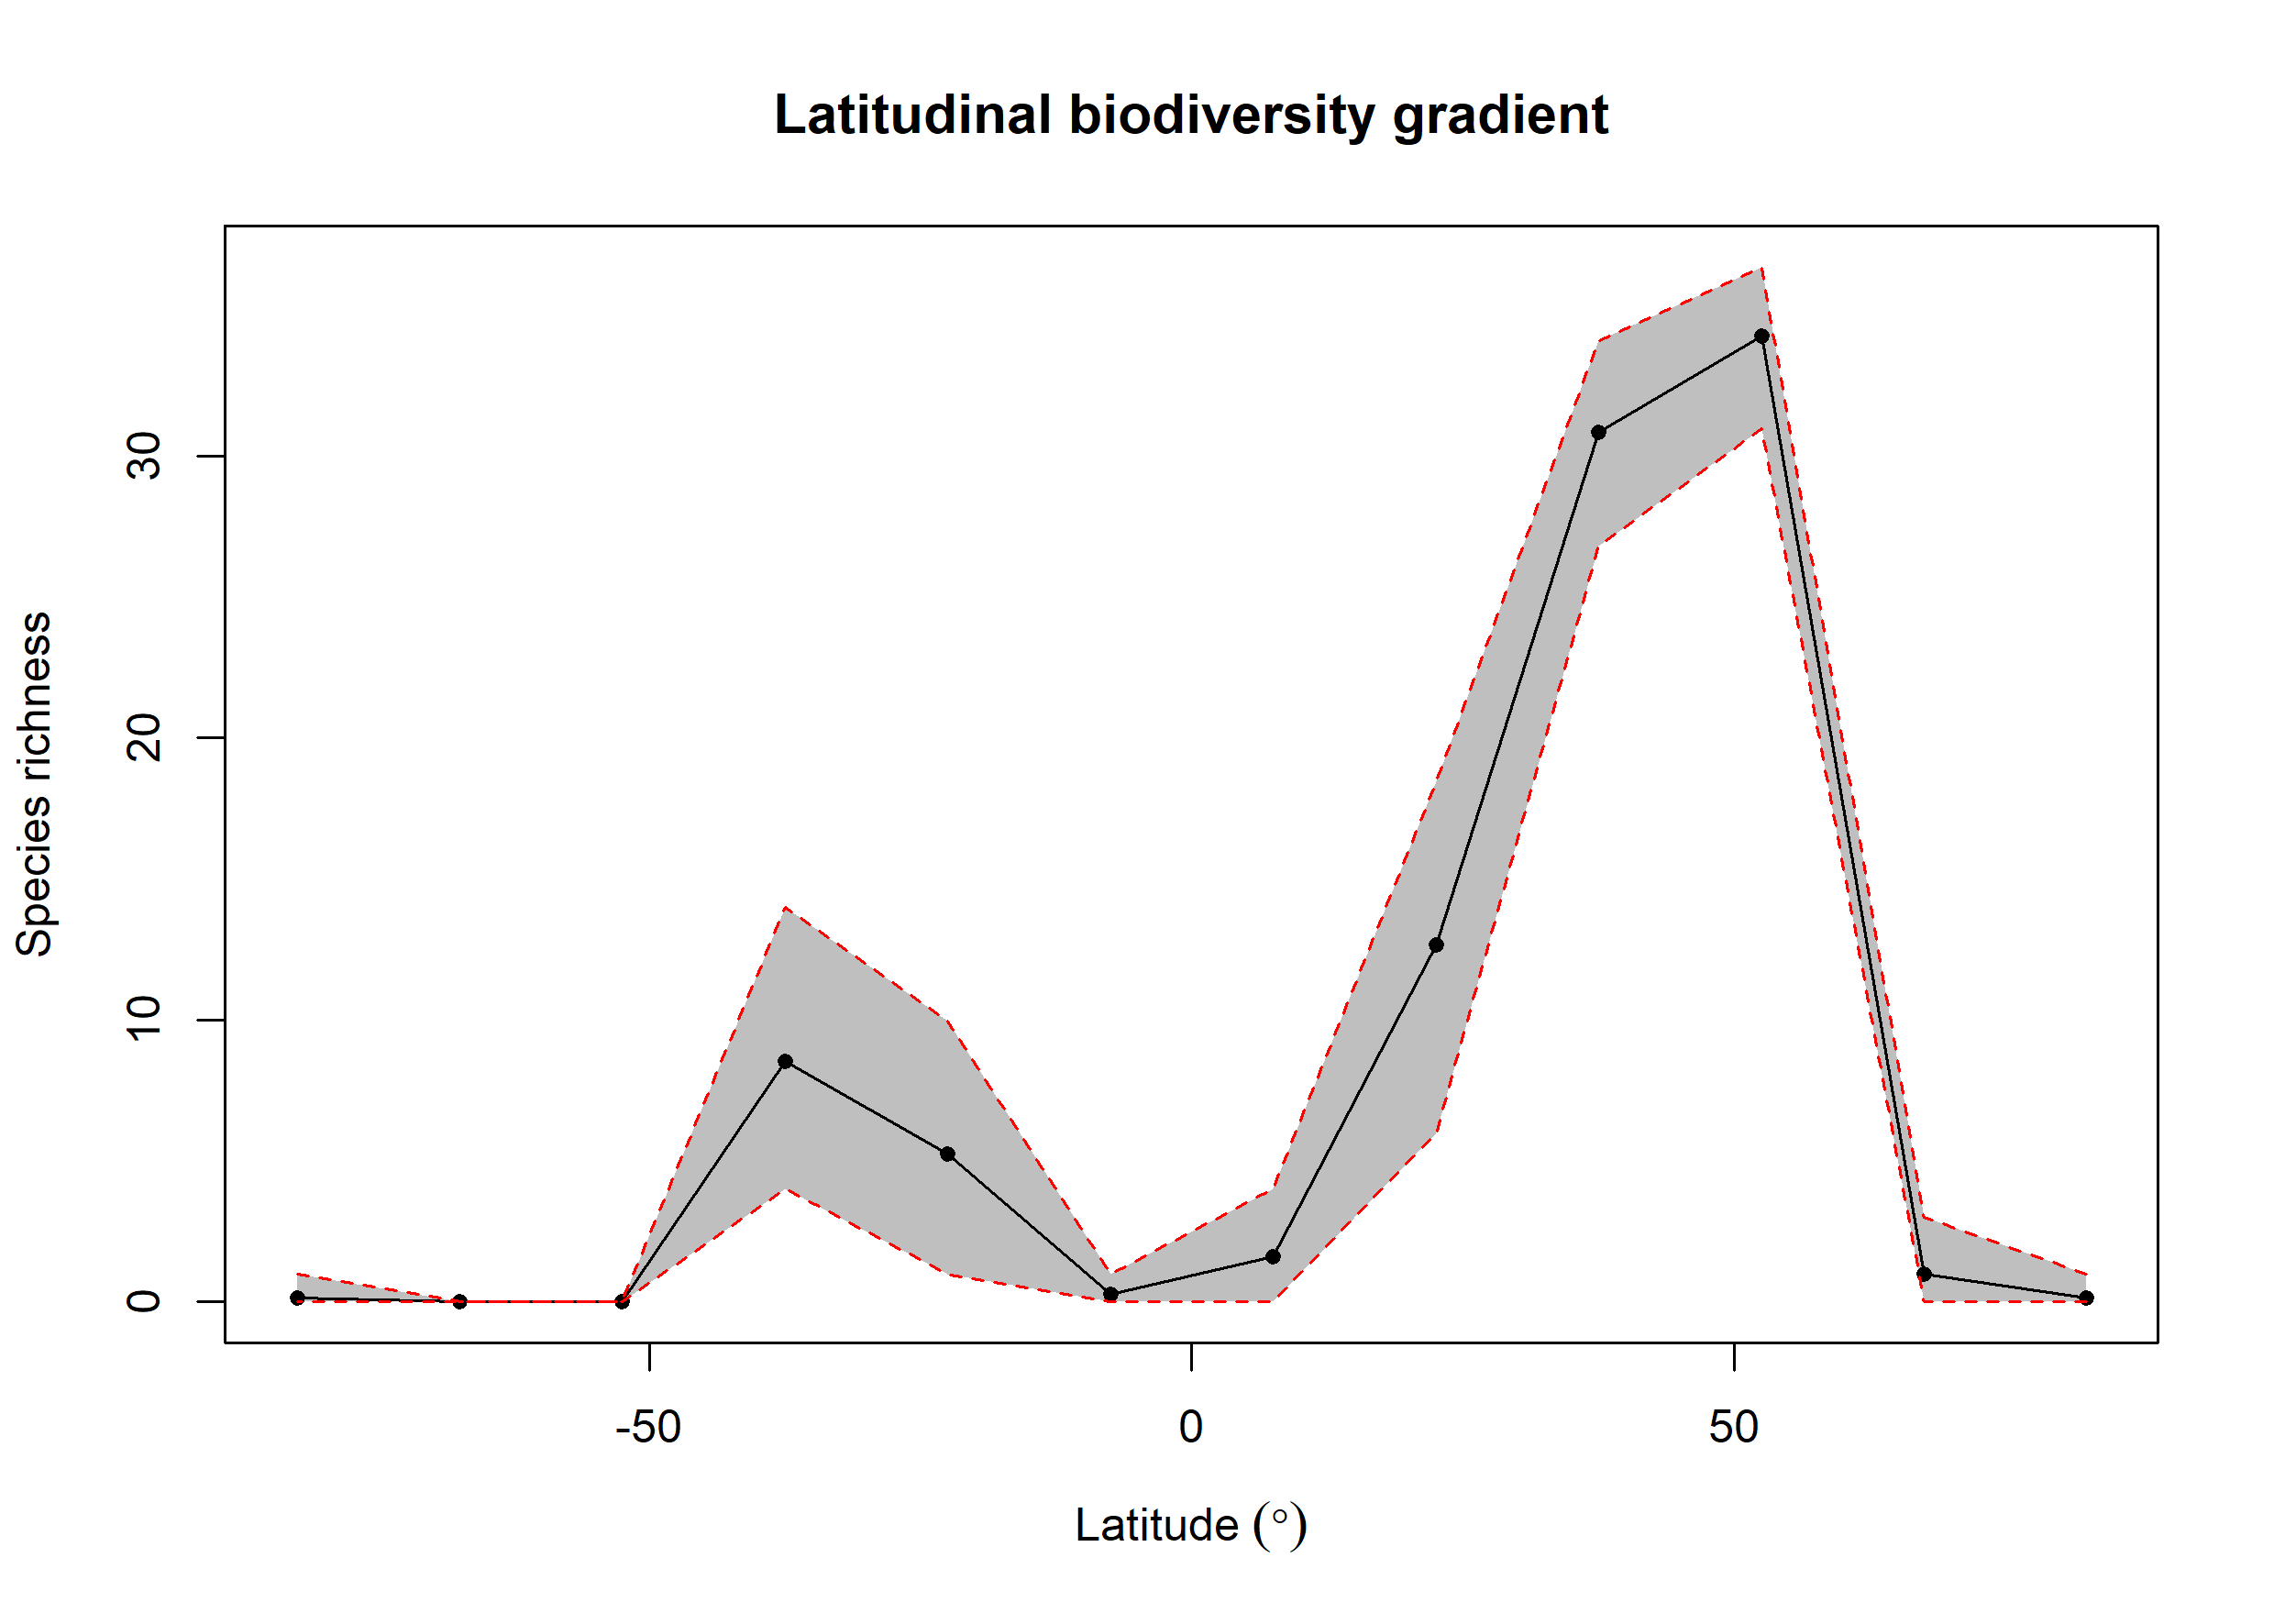

The data file committed next to this chart (first rows):
bin, max, min, mid, hemisphere, mean_richness, CI.Lower, CI.Upper
1, 90, 75, 82.5, N, 0.13, 0, 1
2, 75, 60, 67.5, N, 1, 0, 3
3, 60, 45, 52.5, N, 34.25, 30.98, 36.71
4, 45, 30, 37.5, N, 30.83, 26.81, 34.1
5, 30, 15, 22.5, N, 12.66, 5.985, 18.45
6, 15, 0, 7.5, N, 1.59, 0, 4
7, 0, -15, -7.5, S, 0.26, 0, 1
8, -15, -30, -22.5, S, 5.253, 1, 9.956
9, -30, -45, -37.5, S, 8.517, 4, 13.99
10, -45, -60, -52.5, S, NA, NA, NA
11, -60, -75, -67.5, S, NA, NA, NA
12, -75, -90, -82.5, S, 0.13, 0, 1
